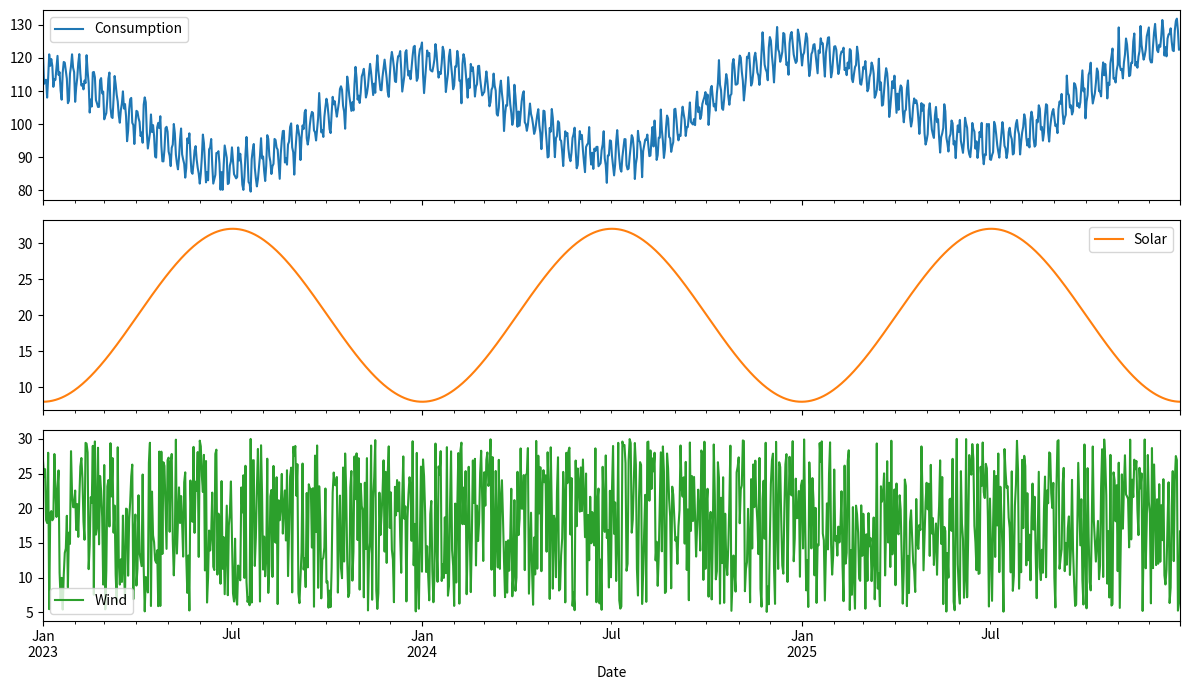
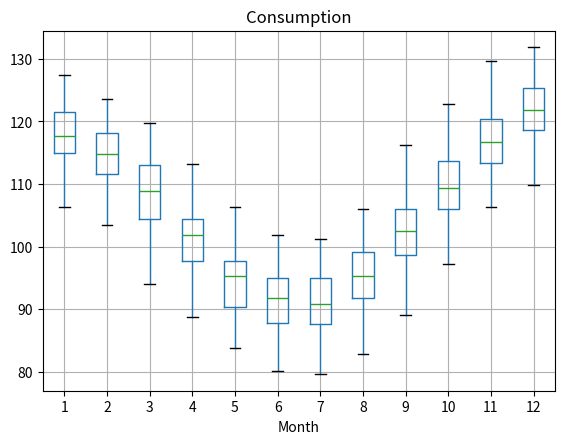
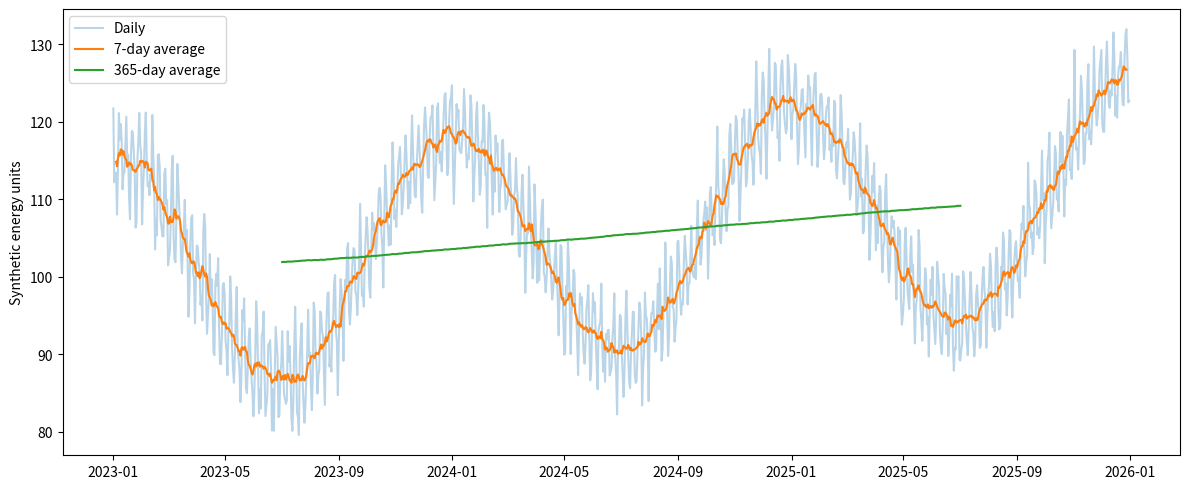

Reproduce these figures in Python, in order.
import numpy as np
import pandas as pd
import matplotlib.pyplot as plt

rng = np.random.default_rng(55)
dates = pd.date_range("2023-01-01", "2025-12-31", freq="D")
steps = np.arange(len(dates))
energy = pd.DataFrame({
    "Consumption": 100 + 0.01 * steps + 15 * np.cos(2 * np.pi * steps / 365.25)
                   + 5 * np.cos(2 * np.pi * steps / 7) + rng.normal(0, 2, len(dates)),
    "Solar": 20 - 12 * np.cos(2 * np.pi * steps / 365.25),
    "Wind": rng.uniform(5, 30, len(dates)),
}, index=dates)
energy.index.name = "Date"
energy["Renewables"] = energy["Solar"] + energy["Wind"]
print(pd.to_datetime("2025-01-15 15:45"))
print(pd.to_datetime("08/07/2025", dayfirst=True))
print(energy.head())
print(energy.index)

energy["Year"] = energy.index.year
energy["Month"] = energy.index.month
energy["Weekday"] = energy.index.day_name()
print(energy.loc["2024-06"].head())
print(energy.loc["2024-06-01":"2024-06-07"])
columns = ["Consumption", "Solar", "Wind"]
energy[columns].plot(subplots=True, figsize=(12, 7))
plt.tight_layout()
plt.show()

print(energy.groupby("Month")[columns].mean())
print(energy.groupby("Weekday")["Consumption"].mean())
energy.boxplot(column="Consumption", by="Month")
plt.suptitle("")
plt.show()

sparse = energy[columns].drop(energy.index[10:13])
print(sparse.asfreq("D").iloc[8:15])
print(sparse.asfreq("D").ffill().iloc[8:15])

weekly = energy[columns].resample("W").mean()
monthly = energy[columns].resample("MS").sum(min_count=1)
annual = energy[["Consumption", "Renewables"]].resample("YS").sum(min_count=1)
annual["Renewable_share"] = annual["Renewables"] / annual["Consumption"]
print(weekly.head())
print(monthly.head())
print(annual)

smoothed = energy["Consumption"].rolling(7, center=True).mean()
trend = energy["Consumption"].rolling(365, center=True, min_periods=365).mean()
plt.figure(figsize=(12, 5))
plt.plot(energy.index, energy["Consumption"], alpha=0.3, label="Daily")
plt.plot(smoothed.index, smoothed, label="7-day average")
plt.plot(trend.index, trend, label="365-day average")
plt.ylabel("Synthetic energy units")
plt.legend()
plt.tight_layout()
plt.show()
